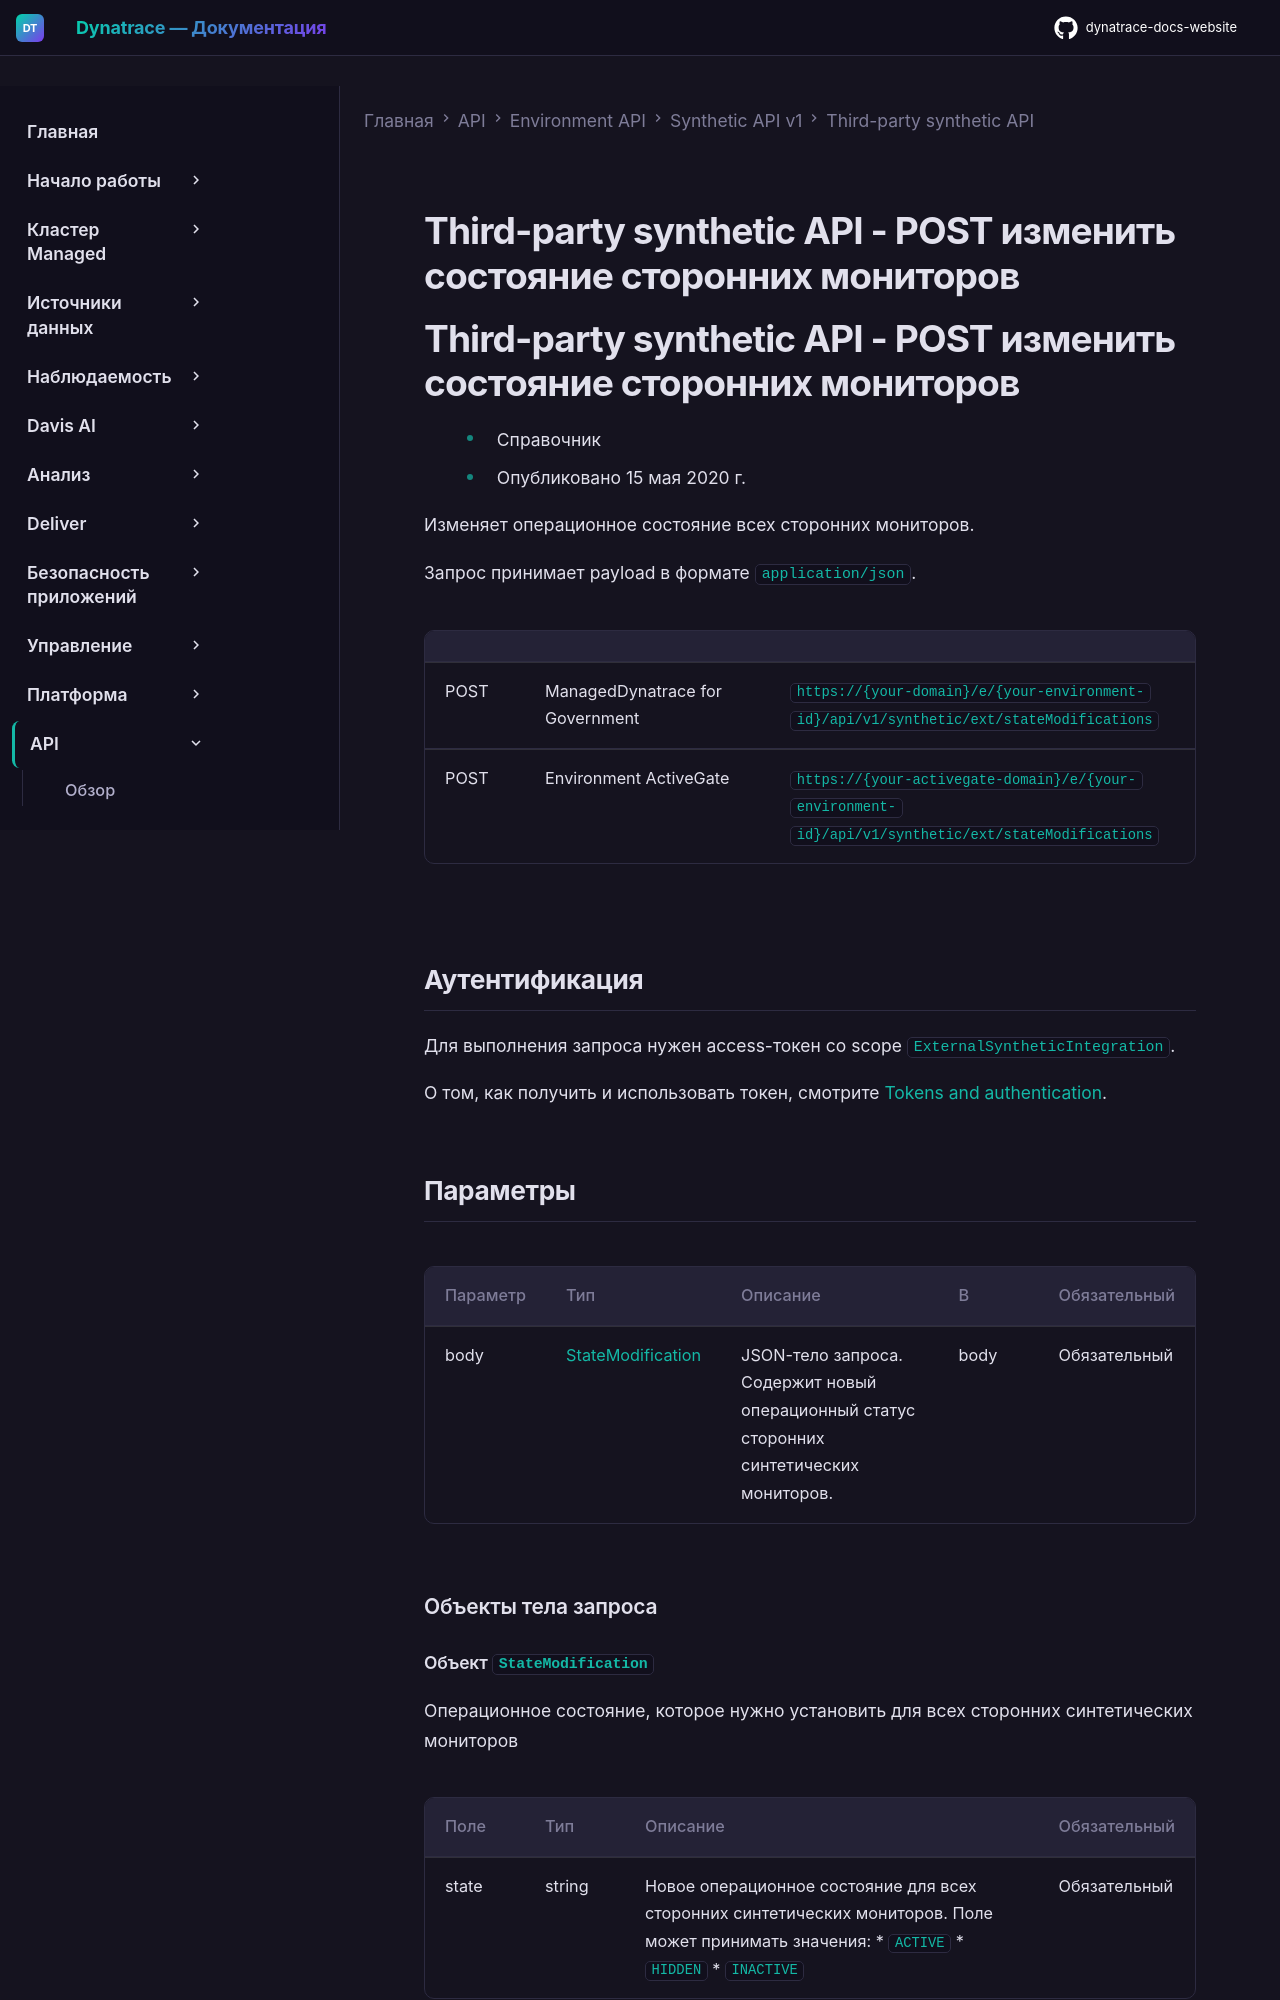

repository: Yerkebulan-Ardabayev/dynatrace-docs-website · page: managed-ru/dynatrace-api/environment-api/synthetic/third-party-synthetic/post-modify-state/index.html · generator: mkdocs

---
title: Third-party synthetic API - POST изменить состояние сторонних мониторов
source: https://docs.dynatrace.com/managed/dynatrace-api/environment-api/synthetic/third-party-synthetic/post-modify-state
scraped: 2026-05-12T11:54:38.789186
---

# Third-party synthetic API - POST изменить состояние сторонних мониторов

# Third-party synthetic API - POST изменить состояние сторонних мониторов

* Справочник
* Опубликовано 15 мая 2020 г.

Изменяет операционное состояние всех сторонних мониторов.

Запрос принимает payload в формате `application/json`.

|  |  |  |
| --- | --- | --- |
| POST | ManagedDynatrace for Government | `https://{your-domain}/e/{your-environment-id}/api/v1/synthetic/ext/stateModifications` |
| POST | Environment ActiveGate | `https://{your-activegate-domain}/e/{your-environment-id}/api/v1/synthetic/ext/stateModifications` |
